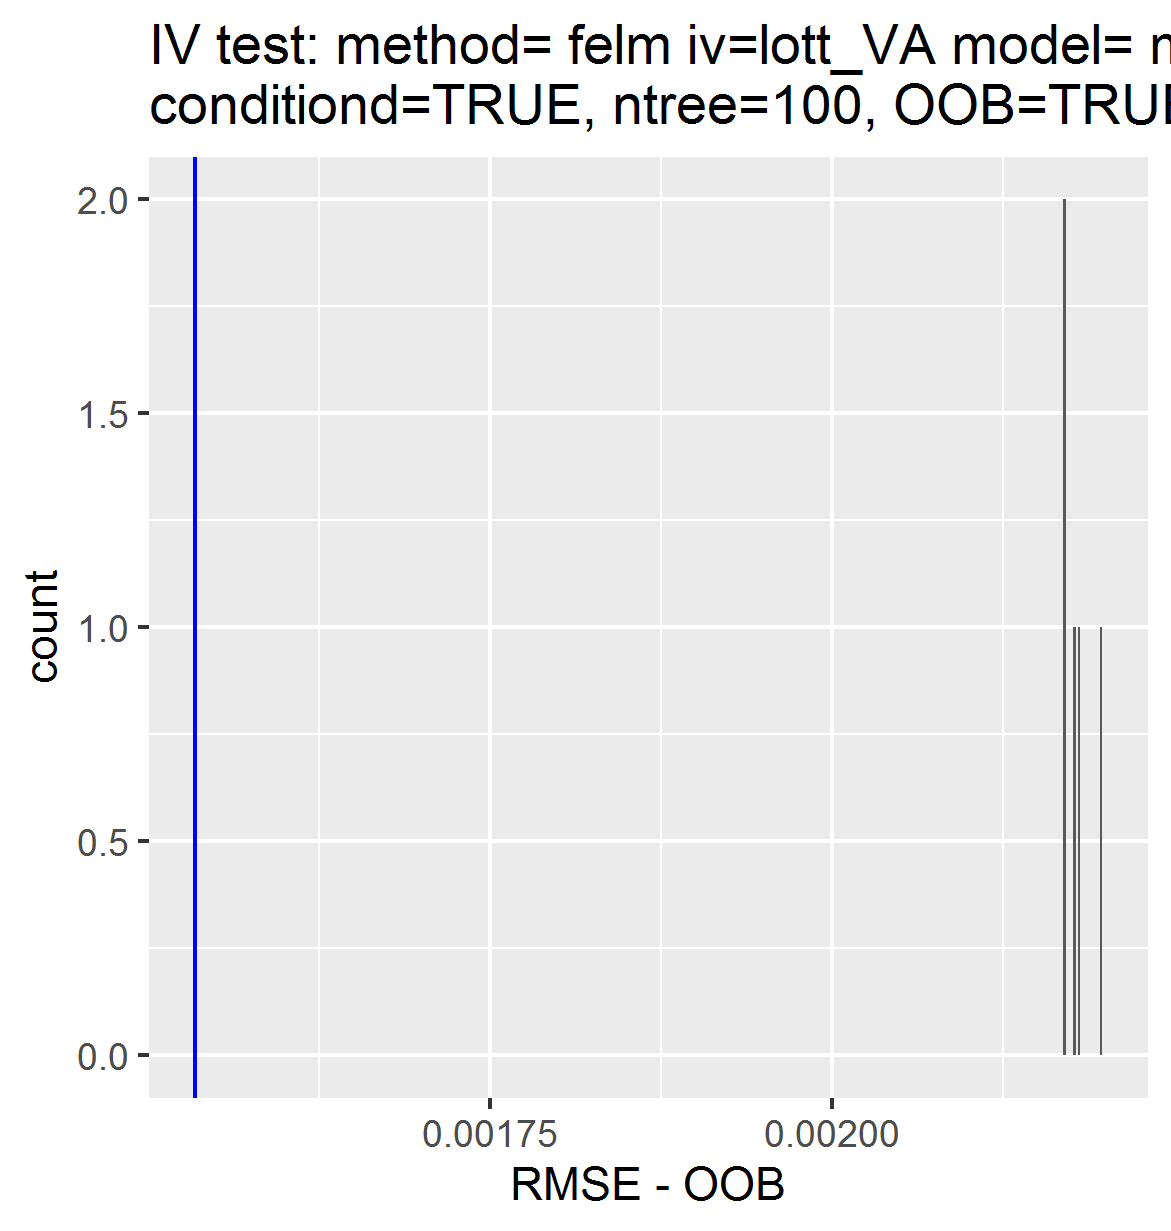

Values plotted in this chart, from the file beside it:
, permutations_results, controls_results
1, 0.002182, 0.001535
2, 0.00217, NA
3, 0.00217, NA
4, 0.002178, NA
5, 0.002197, NA
